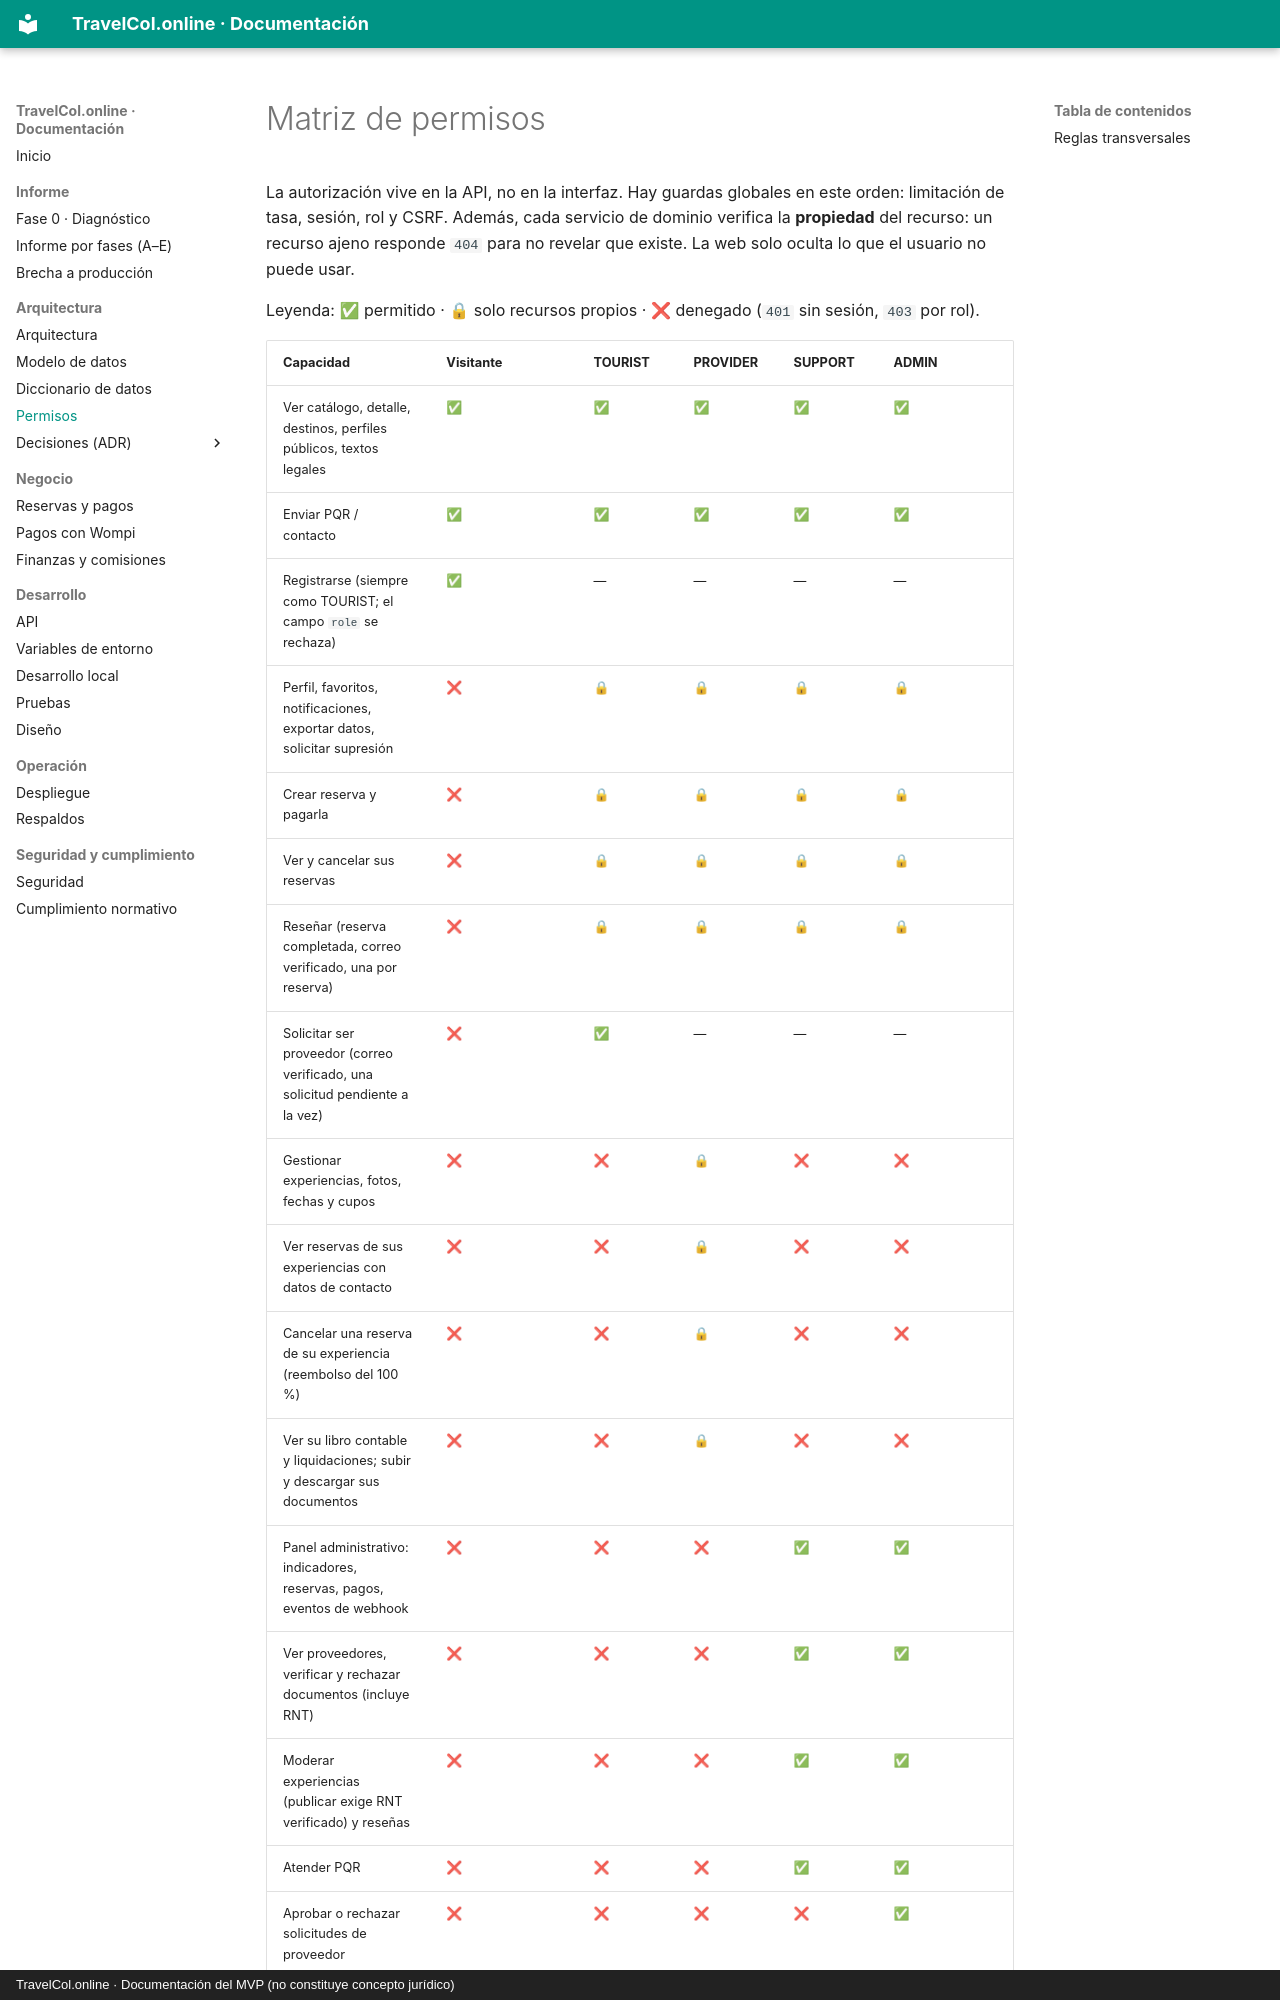

repository: Leonel-Palacios7/TravelCol.online · page: permisos/index.html · generator: mkdocs · copyright: TravelCol.online · Documentación del MVP (no constituye concepto jurídico)

# Matriz de permisos

La autorización vive en la API, no en la interfaz. Hay guardas globales en este orden: limitación de tasa, sesión, rol y CSRF. Además, cada servicio de dominio verifica la **propiedad** del recurso: un recurso ajeno responde `404` para no revelar que existe. La web solo oculta lo que el usuario no puede usar.

Leyenda: ✅ permitido · 🔒 solo recursos propios · ❌ denegado (`401` sin sesión, `403` por rol).
